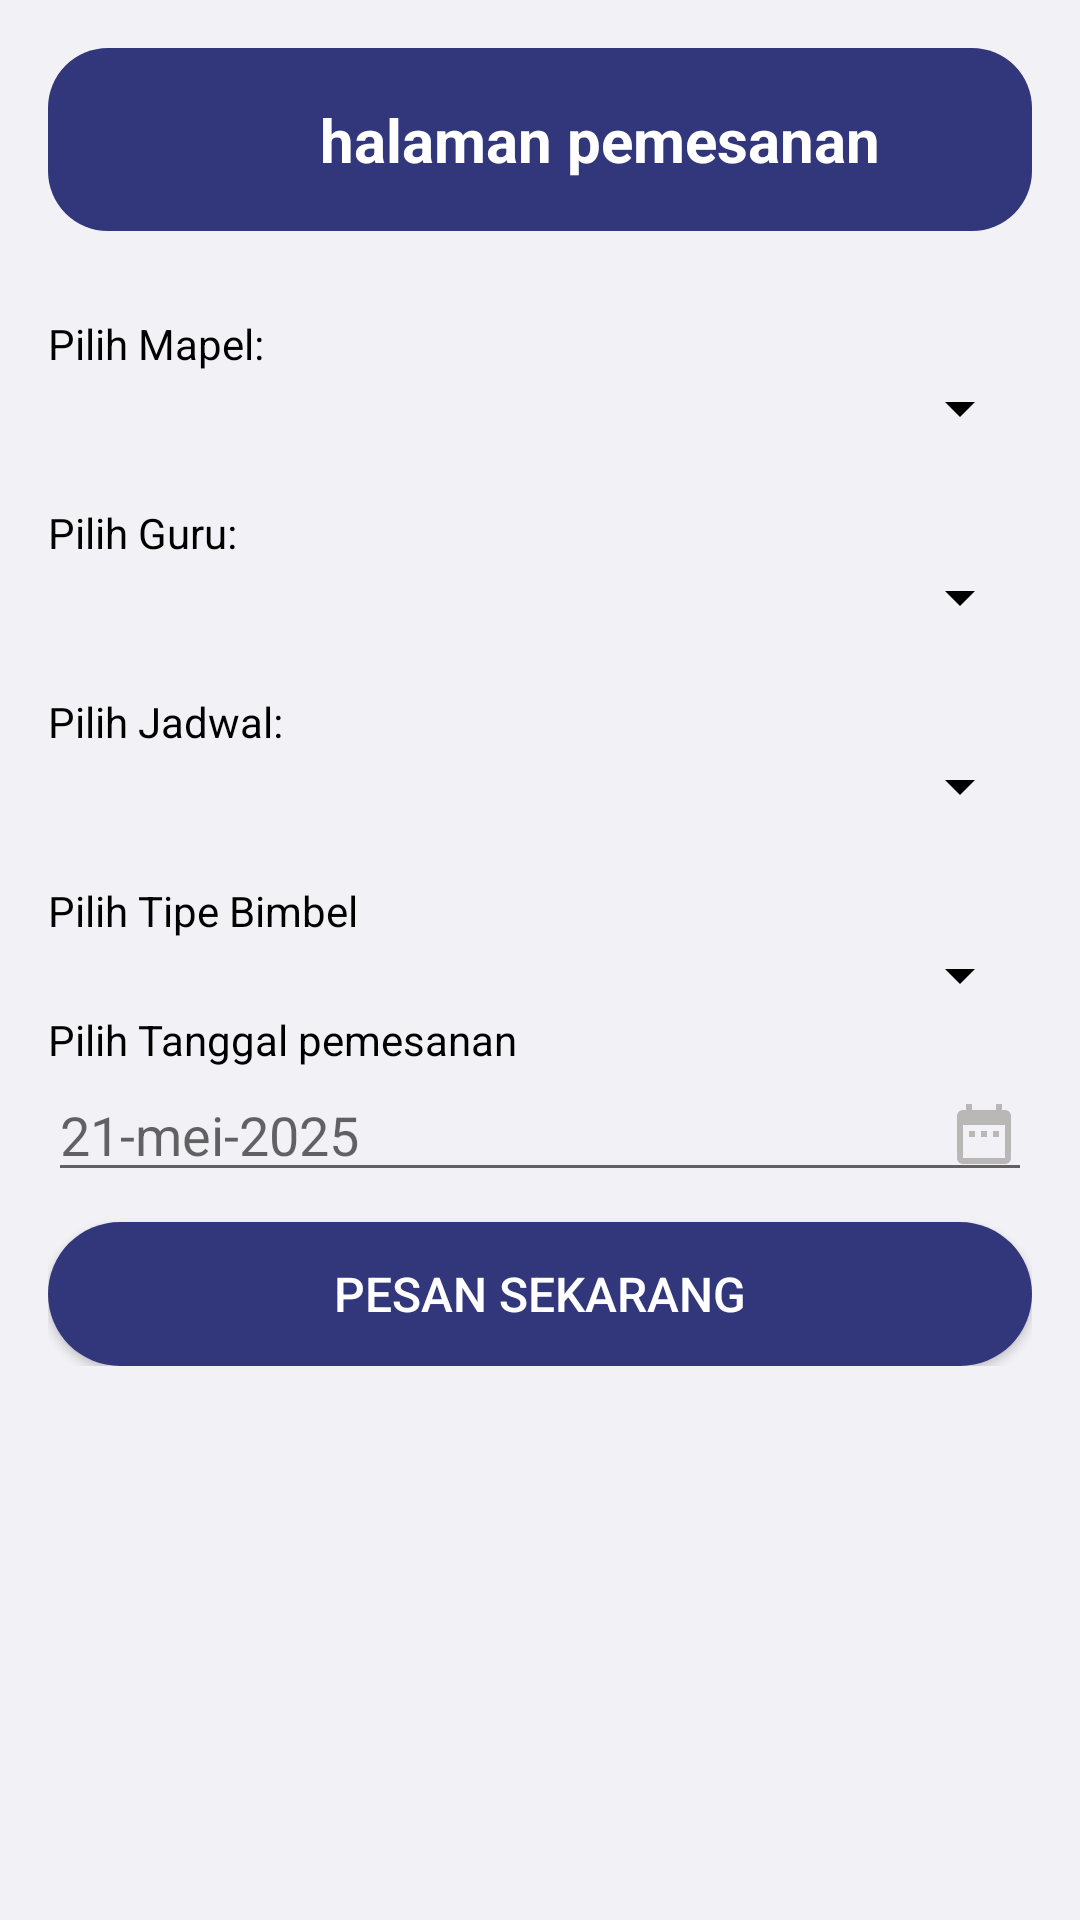

Produce the Android XML layout that renders to this screen, including the resource entries it uses.
<!-- AndroidManifest.xml: application theme Theme.MyApplicationNew -->
<!-- res/layout/fragment_pemesanan.xml -->
<?xml version="1.0" encoding="utf-8"?>
<ScrollView xmlns:android="http://schemas.android.com/apk/res/android"
    xmlns:tools="http://schemas.android.com/tools"
    android:layout_width="match_parent"
    android:layout_height="match_parent"
    xmlns:app="http://schemas.android.com/apk/res-auto"
    android:background="@color/light_blue">

    <LinearLayout
        android:id="@+id/main"
        android:orientation="vertical"
        android:padding="16dp"
        android:layout_width="match_parent"
        android:layout_height="wrap_content">
        <LinearLayout
            android:layout_width="match_parent"
            android:layout_height="wrap_content"
            android:orientation="horizontal"
            android:gravity="center_vertical"
            android:padding="17dp"
            android:background="@drawable/rounded_badge2"
            android:layout_marginBottom="8dp">
            <ImageView
                android:id="@+id/btnBack"
                android:layout_width="24dp"
                android:layout_height="24dp"
                android:src="@drawable/back"
                android:contentDescription="Kembali"
                android:layout_marginEnd="16dp" />

            <TextView
                android:id="@+id/txtSmartTutor"
                android:layout_width="0dp"
                android:layout_height="wrap_content"
                android:layout_weight="1"
                android:gravity="center"
                android:text="halaman pemesanan"
                android:textColor="@android:color/white"
                android:textSize="20sp"
                android:textStyle="bold" />

        </LinearLayout>


        
        <TextView
            android:layout_width="wrap_content"
            android:layout_height="wrap_content"
            android:text="Pilih Mapel:"
            android:textColor="@color/black"
            android:layout_marginTop="20dp" />

        
        <Spinner
            android:id="@+id/spinnerMapel"
            android:layout_width="match_parent"
            android:layout_height="wrap_content"
            android:backgroundTint="@color/black"
            android:popupTheme="@style/SpinnerCustom"
            android:layout_centerInParent="true"
         />
        <TextView
            android:layout_width="wrap_content"
            android:layout_height="wrap_content"
            android:text="Pilih Guru:"
            android:textColor="@color/black"
            android:layout_marginTop="20dp" />

        <Spinner
            android:id="@+id/spinnerGuru"
            android:layout_width="match_parent"
            android:backgroundTint="@color/black"
            android:popupTheme="@style/SpinnerCustom"
            android:layout_height="wrap_content"
            android:layout_centerInParent="true"/>

        
        <TextView
            android:layout_width="wrap_content"
            android:layout_height="wrap_content"
            android:text="Pilih Jadwal:"
            android:textColor="@color/black"
            android:layout_marginTop="20dp"/>

        <Spinner
            android:id="@+id/spinnerJadwal"
            android:layout_width="match_parent"
            android:backgroundTint="@color/black"
            android:layout_height="wrap_content"
            android:popupTheme="@style/SpinnerPopupTheme"/>

        
        <TextView
            android:layout_width="wrap_content"
            android:layout_height="wrap_content"
            android:text="Pilih Tipe Bimbel"
            android:textColor="@color/black"
            android:layout_marginTop="20dp" />

        <Spinner
            android:id="@+id/spinnerNamaLayanan"
            android:layout_width="match_parent"
            android:backgroundTint="@color/black"
            android:layout_height="wrap_content"
            android:popupTheme="@style/SpinnerPopupTheme"/>

        
        <TextView
            android:layout_width="wrap_content"
            android:layout_height="wrap_content"
            android:text="Pilih Tanggal pemesanan"
            android:textColor="@color/black"
            android:layout_marginTop="0dp" />
        <EditText
            android:id="@+id/edtTanggalBooking"
            android:layout_width="match_parent"
            android:layout_height="wrap_content"
            android:hint="21-mei-2025"
            android:focusable="false"
            android:textColor="@color/black"
            android:inputType="none"
            android:drawableEnd="@drawable/baseline_date_range_24" />

        
        <Button
            android:id="@+id/btnBooking"
            android:layout_width="match_parent"
            android:layout_height="wrap_content"
            android:text="Pesan Sekarang"
            android:background="@drawable/custom_button"
            android:layout_marginTop="10dp"
            android:padding="12dp"
            android:textSize="16sp"
            app:backgroundTint="@color/dark_blue"
            android:textColor="@color/white"/>
    </LinearLayout>

</ScrollView>
<!-- resources referenced by this layout -->
<resources>
  <color name="black">#FF000000</color>
  <color name="dark_blue">#32367a</color>
  <color name="light_blue">#f2f1f6</color>
  <color name="white">#FFFFFFFF</color>
  <!-- drawable baseline_date_range_24 (drawable) -->
  <vector xmlns:android="http://schemas.android.com/apk/res/android" android:height="24dp" android:tint="#BAB7B7" android:viewportHeight="24" android:viewportWidth="24" android:width="24dp">
        
      <path android:fillColor="@android:color/white" android:pathData="M9,11L7,11v2h2v-2zM13,11h-2v2h2v-2zM17,11h-2v2h2v-2zM19,4h-1L18,2h-2v2L8,4L8,2L6,2v2L5,4c-1.11,0 -1.99,0.9 -1.99,2L3,20c0,1.1 0.89,2 2,2h14c1.1,0 2,-0.9 2,-2L21,6c0,-1.1 -0.9,-2 -2,-2zM19,20L5,20L5,9h14v11z"/>
      
  </vector>
  <!-- drawable custom_button (drawable) -->
  <?xml version="1.0" encoding="utf-8"?>
  <shape xmlns:android="http://schemas.android.com/apk/res/android" android:shape="rectangle">
      <solid android:color="@color/dark_blue" /> 
      <corners android:radius="100dp" />
  </shape>
  <!-- drawable rounded_badge2 (drawable) -->
  <shape xmlns:android="http://schemas.android.com/apk/res/android"
      android:shape="rectangle">
  
      <solid android:color="@color/dark_blue" /> 
  
      <corners android:radius="20dp" /> 
  
      <padding
          android:left="10dp"
          android:top="10dp"
          android:right="10dp"
          android:bottom="10dp"/>
  </shape>
  <style name="SpinnerCustom" parent="ThemeOverlay.AppCompat.Light">
      <item name="android:textColor">#FFFFFF</item>
  </style>
  <style name="SpinnerPopupTheme" parent="ThemeOverlay.AppCompat.Light">
          <item name="android:textColor">#000000</item>
      </style>
  <style name="Theme.MyApplicationNew" parent="Base.Theme.MyApplicationNew" />
  <style name="Base.Theme.MyApplicationNew" parent="Theme.MaterialComponents.DayNight.NoActionBar">
          <item name="colorPrimary">@color/my_primary</item>
          <item name="colorPrimaryVariant">@color/my_primary</item>
          <item name="colorOnPrimary">@color/colorWhite</item>
  
          <item name="colorSecondary">@color/my_secondary</item>
          <item name="colorSecondaryVariant">@color/my_secondary</item>
          <item name="colorOnSecondary">@color/black</item>
  
          <item name="android:statusBarColor">@color/dark_blue</item>
      </style>
  <color name="my_primary">#5E35B1</color>
  <color name="my_secondary">#673AB7</color>
</resources>
